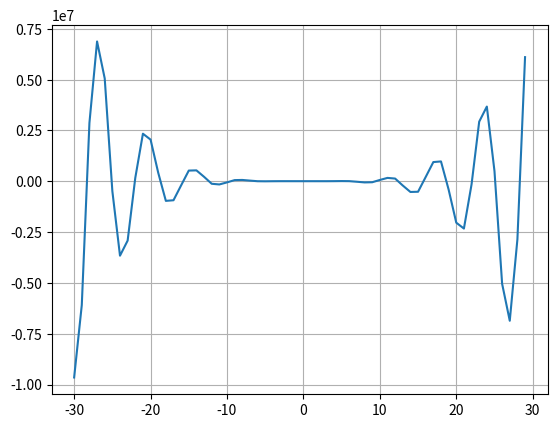
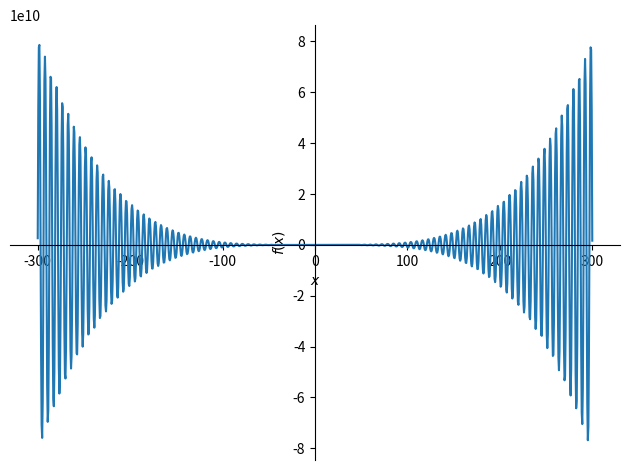
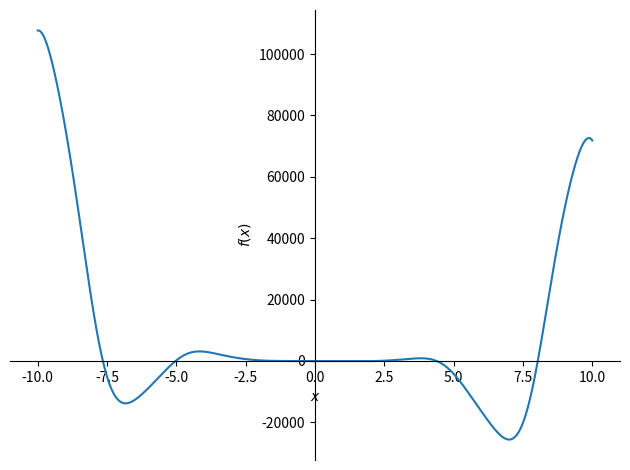

The matplotlib source for these figures, in order:
from sympy import symbols, sin, cos
from sympy.plotting import plot
from scipy.optimize import fsolve
import matplotlib.pyplot as plt
import numpy

# График функции при помощи библиотеки matplotlib:
x = [x for x in range(-30, 30)]
y = [(-15 * x ** 4 * sin(sin(x)) - 18 * x ** 3 + 5 * x ** 2 + 10 * x - 30) for
     x in range(-30, 30)]
# y = [y for y in range(-30, 30)]
plt.plot(x, y)
plt.grid()
plt.show()

# График функции при помощи библиотеки sympy:
# в диапазоне -300...300
x = symbols('x')
plot(-12 * x ** 4 * sin(cos(x)) - 18 * x ** 3 + 5 * x ** 2 + 10 * x - 30,
     (x, -300, 300))

# в диапазоне -10...10
x = symbols('x')
plot(-12 * x ** 4 * sin(cos(x)) - 18 * x ** 3 + 5 * x ** 2 + 10 * x - 30,
     (x, -10, 10))


# Определить корни
def f(x):
    return -12 * x ** 4 * numpy.sin(
        numpy.cos(x)) - 26 * x ** 3 + 5 * x ** 2 + 10 * x - 30


# Это тригонометрическая функция, имеющая бесконечное количество корней.
# Можно определить корни только на заданном интервале.
# Запросим их у пользователя:
# funcrange = list(
#     map(int, input('Задайте интервал функции через пробел: ').split()))
funcrange = [-10, 10]
leftnum = min(funcrange)
rightnum = max(funcrange)


# Задайте интервал функции через пробел: -5 5


def solution():
    global leftnum, rightnum
    temp = leftnum
    rightnum = rightnum
    roots = []
    interval = []

    while temp < rightnum:
        if f(temp) >= 0 and f(temp + 1) <= 0:
            w = fsolve(f, temp)
            roots.append(*w)
        if f(temp) <= 0 and f(temp + 1) >= 0:
            w = fsolve(f, temp)
            roots.append(*w)
        if f(temp) > f(temp + 1) < f(temp + 2):
            interval.append(temp + 1)
        temp += 1
    roots = [round(i, 2) for i in roots]
    print(f'Корни уравнения для заданного интервала: {roots}')
    return roots


# Определить промежутки, на которых f>0 и f<0:
def func_interval(left, right):
    array = []
    temp = left
    while left < right:
        array.append([f(left), left])
        left += 0.1
    if array[0][0] > 0:
        print(f'f > 0 в промежутке {temp, right}')
        return max(array)
    else:
        print(f'f < 0 в промежутке {temp, right}')
        return min(array)


# Вычисляем координаты вершины функции на заданном интервале:
def maxima_and_minima():
    roots = solution()

    if len(roots) < 2:
        print('На заданном интервале нет вершин')
    else:
        top = []
        for i in range(len(roots) - 1):
            top.append(func_interval(roots[i], roots[i + 1]))
        for j in top:
            j = [round(i, 2) for i in j]
            print(f'Координаты вершин функции: [{j[1]}, {j[0]}]')
        if len(top) < 2:
            print('error')
        else:
            for i in range(len(top) - 1):
                if top[i][0] > top[i + 1][0]:
                    print('Функция убывает')
                else:
                    print('Функция возрастает')


maxima_and_minima()
